Image classification data set "dataset" (DarksAces/Pruebas on GitHub). Class labels (27): african art, architecture, ceramics, comics manga, concept art, cyberpunk, drawings, graffiti, mosaics, non art, oil painting, origami, paintings, photography, pixel art, scientific illustration, sculptures, stained glass, steampunk, tattoo art, textiles, textures, ukiyo-e, vaporwave, vehicles, video art, watercolor.

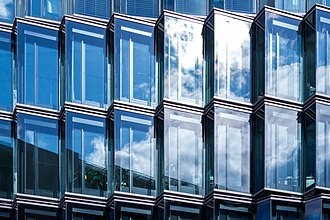
Label: textures

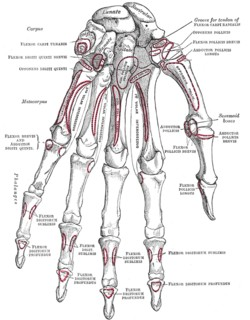
Label: scientific illustration

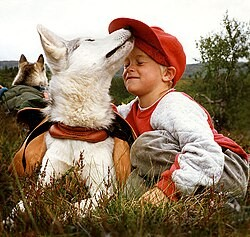
Label: non art

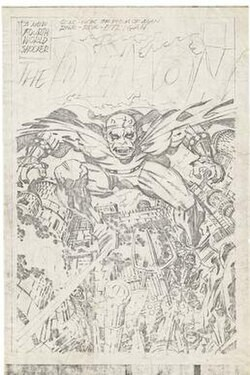
Label: comics manga

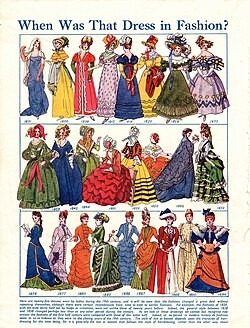
Label: steampunk

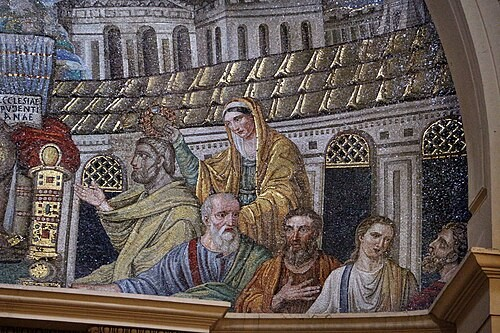
Label: pixel art
